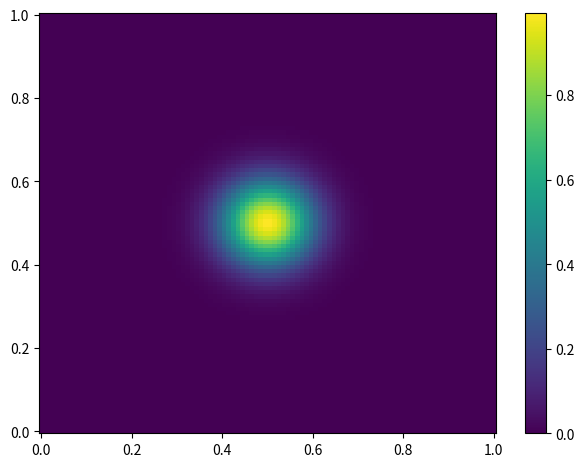

The matplotlib source for this figure:

import numpy as np
import matplotlib.pyplot as plt
import matplotlib.animation as animation
from scipy.integrate import odeint


"""
Prog pour simuler propagation d'une onde sphérique (cond init en x^2 + y^2) dans espace 2D. Condition au bord, Neumann pour avoir réflexion
sans inverser l'amplitude de l'onde (ou condition sans bord ?? plus juste car pas dans milieu dispersif)

Choix à faire, soit typeplot = 2D ou 3D pour savoir comment plot l'onde 2D. Si save = True faire attention à T car cela peut durée longtemps dans le cas
de 3D plot
pour 2D plot taile espace plus grand possible
"""
typeplot = "2D"
save = False
oscillo = False


zut = 100

c = 5 # Vitesse de l'onde
a = 1  # longueur de l'espace
b = a #largeur de l'espace
T = 1  # Temps total (utile quand save animation et modif quand oscillo)


dx = 0.01
dy = 0.01
dt = 0.001

Nx = int(a/dx) # Nombre de points spatiaux x
Ny = int(a/dy) # Nombre de points spatiaux y
Nt = int(T/dt)  # Nombre de pas de temps


x = np.linspace(0,a,Nx)
y = np.linspace(0,b,Ny)

#création de du plan d'espace
X, Y = np.meshgrid(x,y)

if oscillo:
    x_init = int(Nx/2)
    y_init = int(Ny/2)
    #centre de l'espace

else:
    x_init = 0.5
    y_init = 0.5


#parametres oscillo
alpha = 5
w0 = 10
z0 = 0
zpoint0 = -5
t = np.linspace(0,1,zut) #durée d'intégration oscillo, variable 3 modifie la vitesse de l'oscillation dans la période temporelle (variable 1 et 2)


#####fonction pour oscillateur#####

def f(X,t):
    z,zpoint = X
    return zpoint , -alpha*zpoint - w0**2 * z        


def sol(z0,zpoint0):
    return odeint(f,[z0,zpoint0],t)

###########################

def init_cond(x,y):
    return np.exp(-((x-x_init)**2+(y-y_init)**2)/0.01)


if oscillo:
    U = np.zeros((Nx,Ny))
else:
    U = init_cond(X,Y)
    

Uold = U.copy()
Unew = np.zeros((Nx,Ny))




#pour 3D
if typeplot == "3D": #3D utile quand grande différence d'amplitude
    fig = plt.figure()
    ax = plt.axes(projection='3d')
    fig.tight_layout



#pour 2D
elif typeplot == "2D":
    fig, ax = plt.subplots()
    fig.tight_layout()
    surface = plt.pcolormesh(X, Y, U, cmap = plt.cm.viridis)
    fig.colorbar(surface)



#fonction pour l'animation en 3D, différent des autres cas, mets à jour le plot (x,y, amplitude) à chaque frame
def update_3D(frame):
    global U, Uold, Unew

    if oscillo and frame<zut:
        U[x_init,y_init] = sol(z0,zpoint0)[frame,0] #pb frame et integrale sur t, t trop long donc prend du temps, si t moins de point marche mieux mais sur intervalle de temps court
        #en gros va prendre tout les point de temps Nt pour faire l'osci
        #donne résultat interressant pour zut = 0.01 amplitude petite mais oscilo boucle donc pas ouf

    Unew[1:-1,1:-1] = (c*dt)**2 * ((U[2:,1:-1] + U[:-2,1:-1]) / dx**2 + (U[1:-1,2:] + U[1:-1,:-2]) / dy**2 - 2*U[1:-1,1:-1] * (1 / dx**2 + 1 / dy**2)) + 2*U[1:-1,1:-1] - Uold[1:-1,1:-1]

    
    Uold = U.copy()
    U = Unew.copy()


    #condition au bord de dirichelet car onde à la surface de l'eau n'a pas de vitesse sur la paroi
    

    
    ax.clear()
    ax.set_zlim((-0.5,0.5))
    ax.plot_surface(X,Y,U,cmap='viridis')



#fonction pour l'animation en 2D utilise le même principe que dans le prog en 1D (mets à jour les données d'amplitude à chaque frame)
def update_2D(frame):
    global U, Uold, Unew
    print(frame)

    if oscillo and frame<zut:
        U[x_init,y_init] = sol(z0,zpoint0)[frame,0]

    Unew[1:-1,1:-1] = (c*dt)**2 * ((U[2:,1:-1] + U[:-2,1:-1]) / dx**2 + (U[1:-1,2:] + U[1:-1,:-2]) / dy**2 - 2*U[1:-1,1:-1] * (1 / dx**2 + 1 / dy**2)) + 2*U[1:-1,1:-1] - Uold[1:-1,1:-1]

    
    Uold = U.copy()
    U = Unew.copy()


    surface.set_array(U)

    
    #condition au bord de dirichelet car onde à la surface de l'eau n'a pas de vitesse sur la paroi



    return surface,



if typeplot == "2D":
    anim = animation.FuncAnimation(fig,update_2D,frames = Nt, interval = 50,blit = False)
    plt.show()



if typeplot == "3D":
    anim = animation.FuncAnimation(fig,update_3D,frames = Nt, interval = 50,blit = False)
    plt.show()


if save:
    Writer = animation.writers['ffmpeg']
    writer = Writer(fps=24, bitrate=1800)
    anim.save('onde2DJSP.mp4', writer=writer)
